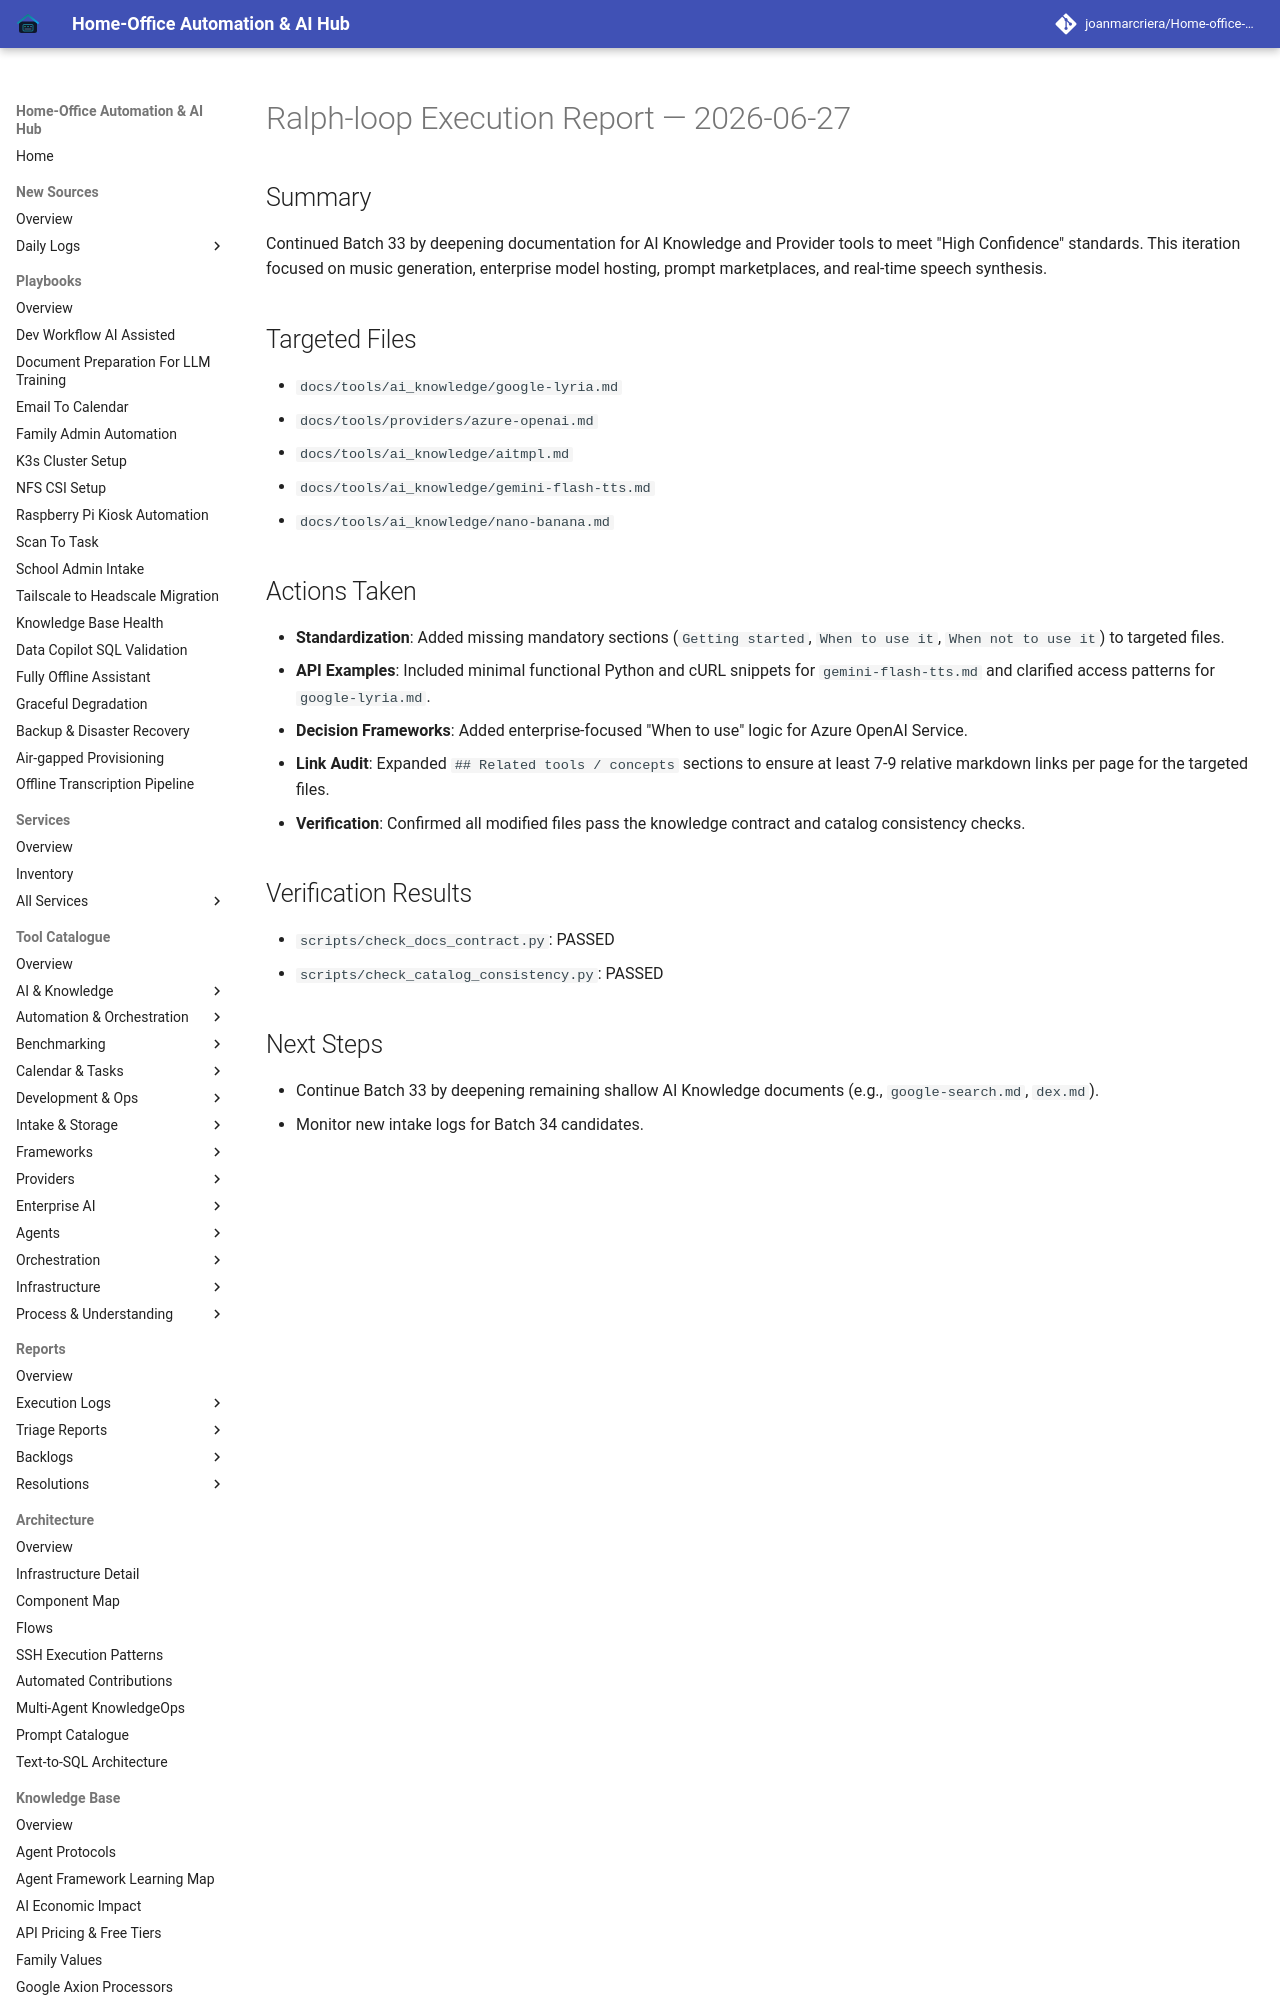

repository: joanmarcriera/Home-office-automations · page: reports/ralph-loop-execution-2026-06-27/index.html · generator: mkdocs

# Ralph-loop Execution Report — 2026-06-27

## Summary
Continued Batch 33 by deepening documentation for AI Knowledge and Provider tools to meet "High Confidence" standards. This iteration focused on music generation, enterprise model hosting, prompt marketplaces, and real-time speech synthesis.

## Targeted Files
- `docs/tools/ai_knowledge/google-lyria.md`
- `docs/tools/providers/azure-openai.md`
- `docs/tools/ai_knowledge/aitmpl.md`
- `docs/tools/ai_knowledge/gemini-flash-tts.md`
- `docs/tools/ai_knowledge/nano-banana.md`
